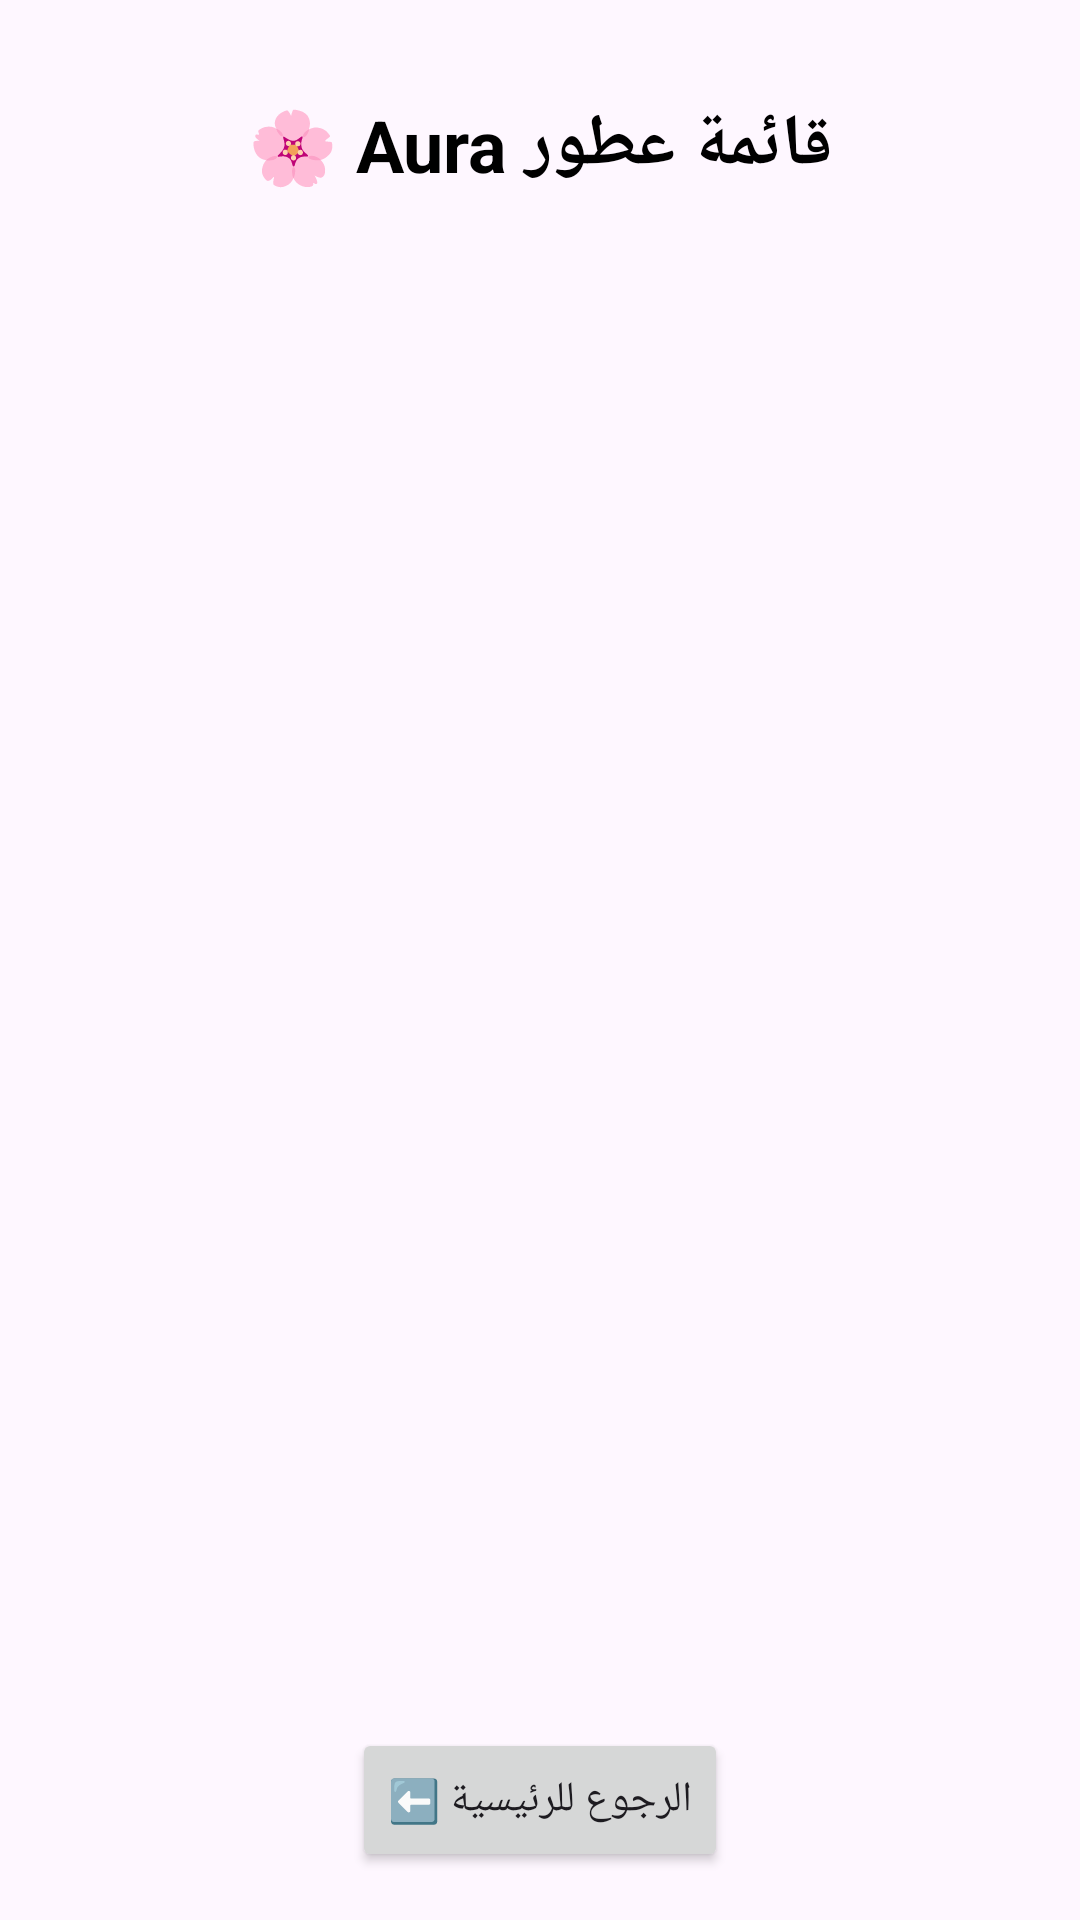

The Android layout XML behind this screen, and the referenced resources:
<!-- AndroidManifest.xml: application theme Theme.LearningFrom0 -->
<!-- res/layout/activity_main.xml -->
<?xml version="1.0" encoding="utf-8"?>
<androidx.constraintlayout.widget.ConstraintLayout xmlns:android="http://schemas.android.com/apk/res/android"
    xmlns:app="http://schemas.android.com/apk/res-auto"
    xmlns:tools="http://schemas.android.com/tools"
    android:id="@+id/main"
    android:layout_width="match_parent"
    android:layout_height="match_parent"
    android:padding="16dp"
    tools:context=".MainActivity">

    
    <TextView
        android:id="@+id/textTitle"
        android:layout_width="wrap_content"
        android:layout_height="wrap_content"
        android:text="قائمة عطور Aura 🌸"
        android:textSize="24sp"
        android:textStyle="bold"
        android:textColor="@android:color/black"
        app:layout_constraintEnd_toEndOf="parent"
        app:layout_constraintStart_toStartOf="parent"
        app:layout_constraintTop_toTopOf="parent"
        android:layout_marginTop="16dp" />

    
    <androidx.recyclerview.widget.RecyclerView
        android:id="@+id/recyclerViewPerfumes"
        android:layout_width="0dp"
        android:layout_height="0dp"
        android:layout_marginTop="16dp"
        android:layout_marginBottom="16dp"
        app:layout_constraintBottom_toTopOf="@id/btnReturnToHome"
        app:layout_constraintEnd_toEndOf="parent"
        app:layout_constraintStart_toStartOf="parent"
        app:layout_constraintTop_toBottomOf="@id/textTitle"
        tools:listitem="@layout/item_perfume" />

    
    <Button
        android:id="@+id/btnReturnToHome"
        android:layout_width="wrap_content"
        android:layout_height="wrap_content"
        android:text="الرجوع للرئيسية ⬅️"
        app:layout_constraintBottom_toBottomOf="parent"
        app:layout_constraintEnd_toEndOf="parent"
        app:layout_constraintStart_toStartOf="parent" />

</androidx.constraintlayout.widget.ConstraintLayout>
<!-- res/layout/item_perfume.xml (included above) -->
<?xml version="1.0" encoding="utf-8"?>
<androidx.cardview.widget.CardView xmlns:android="http://schemas.android.com/apk/res/android"
    xmlns:app="http://schemas.android.com/apk/res-auto"
    android:layout_width="match_parent"
    android:layout_height="wrap_content"
    android:layout_margin="8dp"
    app:cardCornerRadius="12dp"
    app:cardElevation="4dp">

    <androidx.constraintlayout.widget.ConstraintLayout
        android:layout_width="match_parent"
        android:layout_height="wrap_content"
        android:padding="16dp">

        
        <TextView
            android:id="@+id/textItemName"
            android:layout_width="wrap_content"
            android:layout_height="wrap_content"
            android:text="اسم العطر"
            android:textSize="18sp"
            android:textStyle="bold"
            android:textColor="@android:color/black"
            app:layout_constraintStart_toStartOf="parent"
            app:layout_constraintTop_toTopOf="parent" />

        
        <TextView
            android:id="@+id/textItemBrand"
            android:layout_width="wrap_content"
            android:layout_height="wrap_content"
            android:text="الماركة"
            android:textSize="14sp"
            android:textColor="@android:color/darker_gray"
            android:layout_marginTop="4dp"
            app:layout_constraintStart_toStartOf="parent"
            app:layout_constraintTop_toBottomOf="@id/textItemName" />

        
        <TextView
            android:id="@+id/textItemPrice"
            android:layout_width="wrap_content"
            android:layout_height="wrap_content"
            android:text="$0.00"
            android:textSize="16sp"
            android:textStyle="bold"
            android:textColor="@android:color/holo_green_dark"
            app:layout_constraintEnd_toEndOf="parent"
            app:layout_constraintTop_toTopOf="parent" />

        
        <TextView
            android:id="@+id/textItemRating"
            android:layout_width="wrap_content"
            android:layout_height="wrap_content"
            android:text="⭐ 0.0"
            android:textSize="14sp"
            android:layout_marginTop="4dp"
            app:layout_constraintEnd_toEndOf="parent"
            app:layout_constraintTop_toBottomOf="@id/textItemPrice" />

        
        <Button
            android:id="@+id/btnMoreInfo"
            android:layout_width="wrap_content"
            android:layout_height="wrap_content"
            android:text="المزيد من المعلومات ℹ️"
            android:textSize="14sp"
            android:layout_marginTop="12dp"
            app:layout_constraintStart_toStartOf="parent"
            app:layout_constraintTop_toBottomOf="@id/textItemBrand" />

    </androidx.constraintlayout.widget.ConstraintLayout>

</androidx.cardview.widget.CardView>
<!-- resources referenced by this layout -->
<resources>
  <style name="Theme.LearningFrom0" parent="Base.Theme.LearningFrom0" />
  <style name="Base.Theme.LearningFrom0" parent="Theme.Material3.DayNight.NoActionBar">
          
          
      </style>
</resources>
